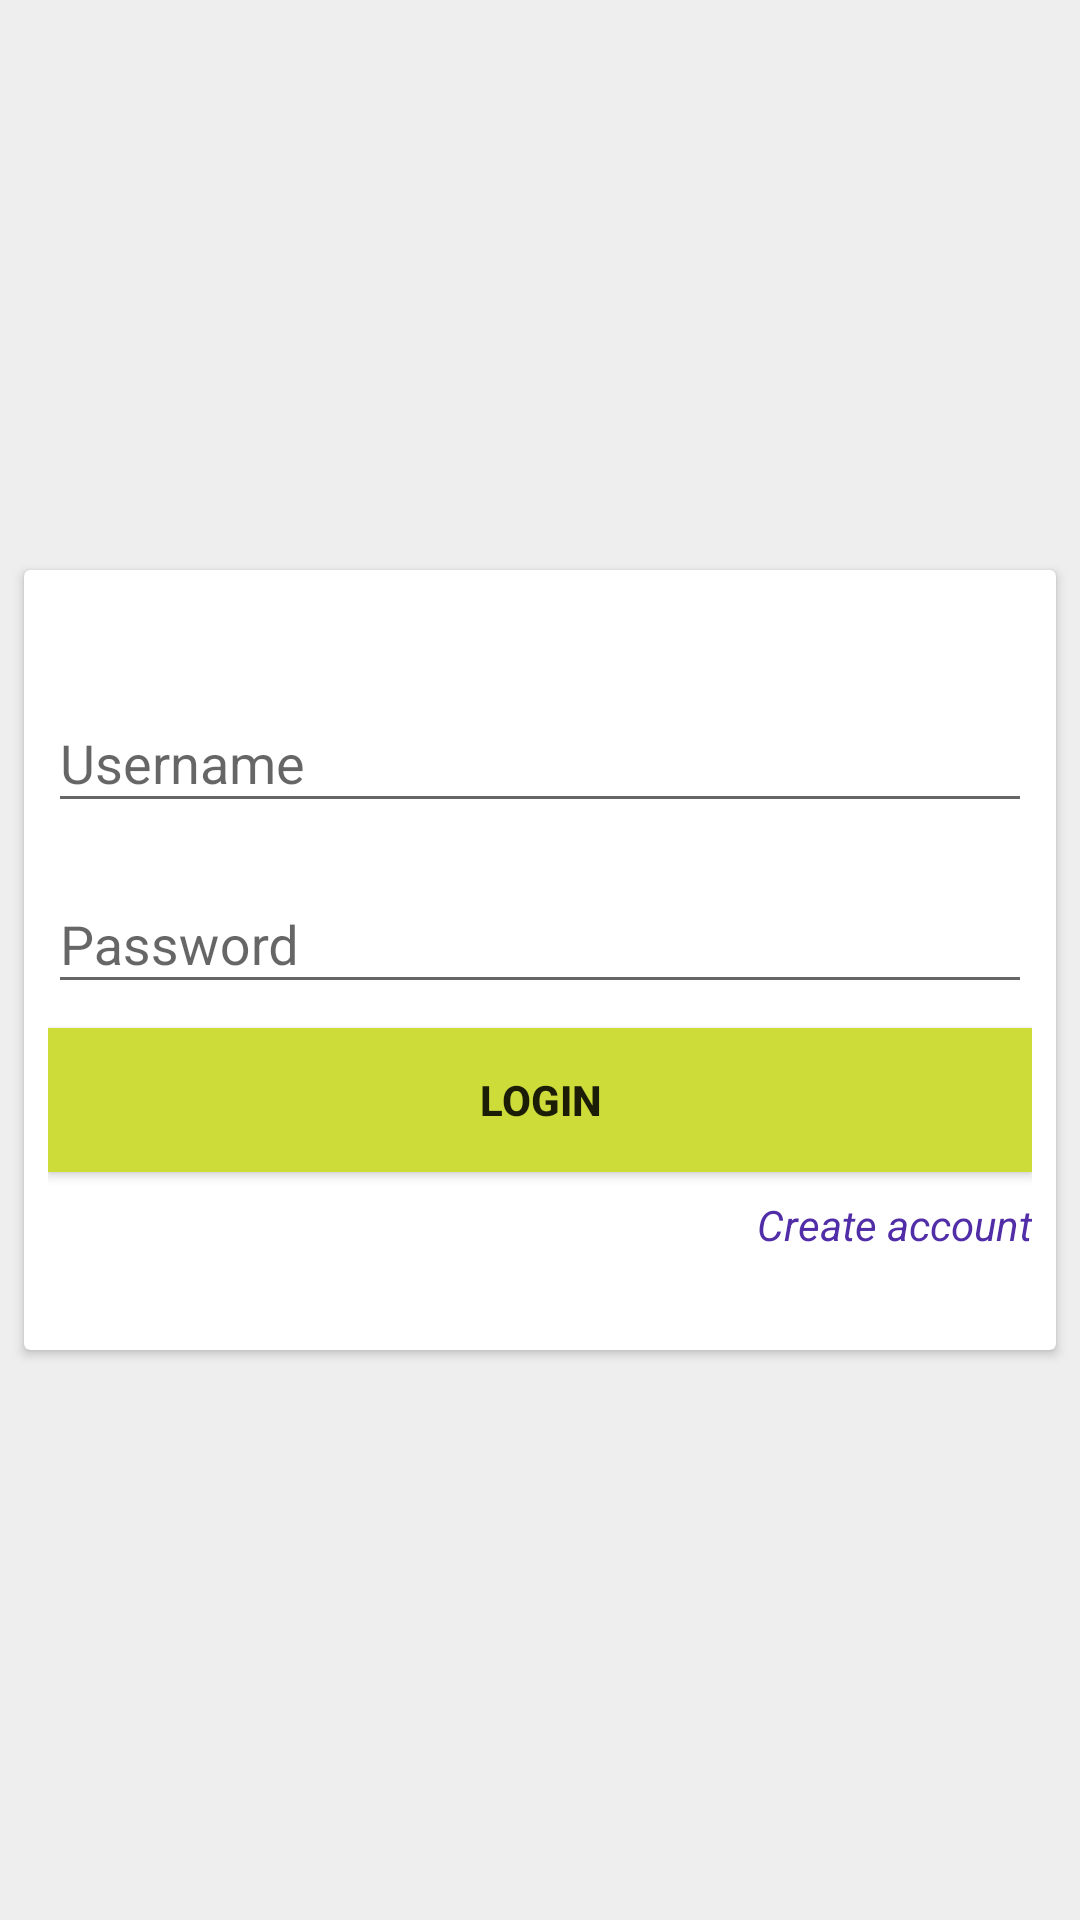

Write the Android layout XML for this screen, with the resource values it uses.
<!-- AndroidManifest.xml: application theme AppTheme.NoActionBar -->
<!-- res/layout/activity_login.xml -->
<?xml version="1.0" encoding="utf-8"?>
<android.support.constraint.ConstraintLayout xmlns:android="http://schemas.android.com/apk/res/android"
    xmlns:app="http://schemas.android.com/apk/res-auto"
    xmlns:tools="http://schemas.android.com/tools"
    android:layout_width="match_parent"
    android:layout_height="match_parent"
    android:background="@color/lightGrey"
    android:focusable="true"
    android:focusableInTouchMode="true"
    tools:context="mateusz.grabarski.andanim1.LoginActivity">

    <android.support.v7.widget.CardView
        android:layout_width="0dp"
        android:layout_height="260dp"
        android:layout_marginBottom="8dp"
        android:layout_marginEnd="8dp"
        android:layout_marginStart="8dp"
        android:layout_marginTop="8dp"
        app:layout_constraintBottom_toBottomOf="parent"
        app:layout_constraintEnd_toEndOf="parent"
        app:layout_constraintLeft_toLeftOf="parent"
        app:layout_constraintRight_toRightOf="parent"
        app:layout_constraintStart_toStartOf="parent"
        app:layout_constraintTop_toTopOf="parent">

        <LinearLayout
            android:layout_width="match_parent"
            android:layout_height="match_parent"
            android:layout_margin="8dp"
            android:gravity="center"
            android:orientation="vertical">

            <android.support.design.widget.TextInputLayout
                android:layout_width="match_parent"
                android:layout_height="wrap_content">

                <EditText
                    android:id="@+id/activity_login_username_et"
                    android:layout_width="match_parent"
                    android:layout_height="wrap_content"
                    android:layout_marginBottom="8dp"
                    android:hint="@string/username" />
            </android.support.design.widget.TextInputLayout>

            <android.support.design.widget.TextInputLayout
                android:layout_width="match_parent"
                android:layout_height="wrap_content">

                <EditText
                    android:id="@+id/activity_login_password_et"
                    android:layout_width="match_parent"
                    android:layout_height="wrap_content"
                    android:layout_marginBottom="8dp"
                    android:hint="@string/password"
                    android:inputType="textPassword" />
            </android.support.design.widget.TextInputLayout>

            <Button
                android:id="@+id/activity_login_login_btn"
                android:layout_width="match_parent"
                android:layout_height="wrap_content"
                android:background="@color/colorAccent"
                android:text="@string/login"
                android:textStyle="bold" />

            <TextView
                android:layout_width="wrap_content"
                android:layout_height="wrap_content"
                android:layout_gravity="end"
                android:layout_marginTop="8dp"
                android:text="@string/create_account"
                android:textColor="@color/colorPrimaryDark"
                android:textStyle="italic" />
        </LinearLayout>
    </android.support.v7.widget.CardView>
</android.support.constraint.ConstraintLayout>
<!-- resources referenced by this layout -->
<resources>
  <color name="colorAccent">#CDDC39</color>
  <color name="colorPrimaryDark">#512DA8</color>
  <color name="lightGrey">#EEEEEE</color>
  <string name="create_account">Create account</string>
  <string name="login">Login</string>
  <string name="password">Password</string>
  <string name="username">Username</string>
  <style name="AppTheme.NoActionBar">
          <item name="windowActionBar">false</item>
          <item name="windowNoTitle">true</item>
      </style>
</resources>
